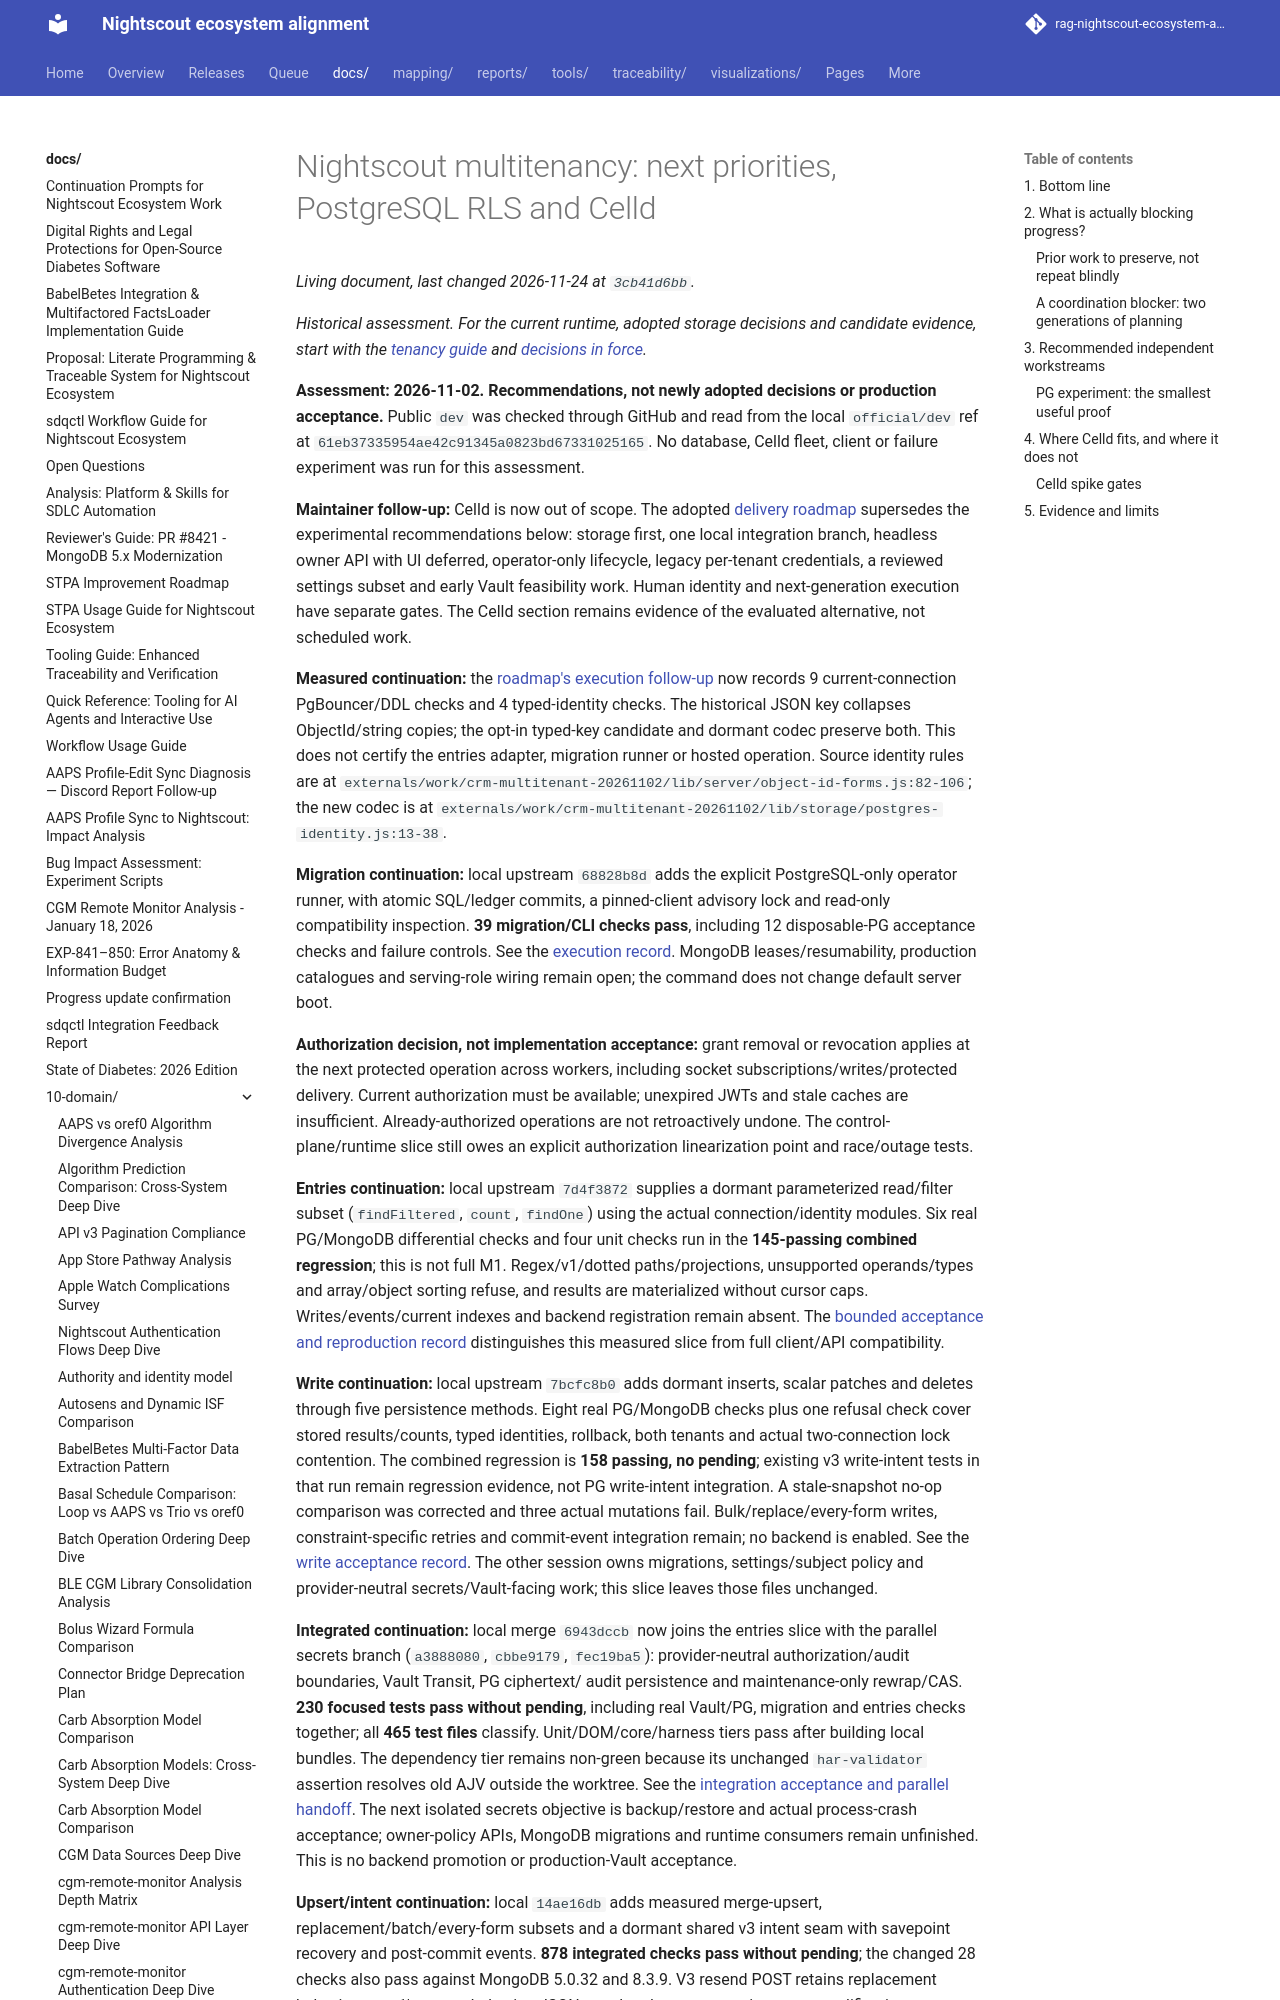

repository: bewest/rag-nightscout-ecosystem-alignment · page: docs/10-domain/nightscout-multitenancy-priorities-deep-dive.html · generator: mkdocs

# Nightscout multitenancy: next priorities, PostgreSQL RLS and Celld

*Historical assessment. For the current runtime, adopted storage decisions and candidate evidence, start with the [tenancy guide](../30-design/tenancy/README.md) and [decisions in force](../30-design/tenancy/decisions-in-force.md).*

**Assessment: 2026-11-02. Recommendations, not newly adopted decisions or
production acceptance.** Public `dev` was checked through GitHub and read from
the local `official/dev` ref at `61eb37335954ae42c91345a0823bd67331025165`.
No database, Celld fleet, client or failure experiment was run for this assessment.

**Maintainer follow-up:** Celld is now out of scope. The adopted
[delivery roadmap](../30-design/tenancy/multitenant-delivery-roadmap.md)
supersedes the experimental recommendations below: storage first, one local
integration branch, headless owner API with UI deferred, operator-only lifecycle,
legacy per-tenant credentials, a reviewed settings subset and early Vault
feasibility work. Human identity and next-generation execution have separate
gates. The Celld section remains evidence of the evaluated alternative, not
scheduled work.

**Measured continuation:** the [roadmap's execution follow-up](../archive/tenancy/multitenant-delivery-roadmap-2026-11-02.md#continuation-pooler-proof-and-typed-identity-primitive-2026-11-02)
now records 9 current-connection PgBouncer/DDL checks and 4 typed-identity
checks. The historical JSON key collapses ObjectId/string copies; the opt-in
typed-key candidate and dormant codec preserve both. This does not certify
the entries adapter, migration runner or hosted operation. Source identity
rules are at
`externals/work/crm-multitenant-20261102/lib/server/object-id-forms.js:82-106`;
the new codec is at
`externals/work/crm-multitenant-20261102/lib/storage/postgres-identity.js:13-38`.

**Migration continuation:** local upstream `68828b8d` adds the explicit
PostgreSQL-only operator runner, with atomic SQL/ledger commits, a pinned-client
advisory lock and read-only compatibility inspection. **39 migration/CLI checks
pass**, including 12 disposable-PG acceptance checks and failure controls.
See the [execution record](../archive/tenancy/multitenant-delivery-roadmap-2026-11-02.md#continuation-explicit-postgresql-operator-migrations-2026-11-02).
MongoDB leases/resumability, production catalogues and serving-role wiring
remain open; the command does not change default server boot.

**Authorization decision, not implementation acceptance:** grant removal or
revocation applies at the next protected operation across workers, including
socket subscriptions/writes/protected delivery. Current authorization must be
available; unexpired JWTs and stale caches are insufficient. Already-authorized
operations are not retroactively undone. The control-plane/runtime slice still
owes an explicit authorization linearization point and race/outage tests.

**Entries continuation:** local upstream `7d4f3872` supplies a dormant
parameterized read/filter subset (`findFiltered`, `count`, `findOne`) using the
actual connection/identity modules. Six real PG/MongoDB differential checks and
four unit checks run in the **145-passing combined regression**; this is not
full M1. Regex/v1/dotted paths/projections, unsupported operands/types and
array/object sorting refuse, and results are materialized without cursor caps.
Writes/events/current indexes and backend registration remain absent. The
[bounded acceptance and reproduction record](../archive/tenancy/multitenant-delivery-roadmap-2026-11-02.md#continuation-entries-readfilter-subset-2026-11-02)
distinguishes this measured slice from full client/API compatibility.

**Write continuation:** local upstream `7bcfc8b0` adds dormant inserts, scalar
patches and deletes through five persistence methods. Eight real PG/MongoDB
checks plus one refusal check cover stored results/counts, typed identities,
rollback, both tenants and actual two-connection lock contention. The combined
regression is **158 passing, no pending**; existing v3 write-intent tests in
that run remain regression evidence, not PG write-intent integration. A
stale-snapshot no-op comparison was corrected and three actual mutations fail.
Bulk/replace/every-form writes, constraint-specific retries and commit-event
integration remain; no backend is enabled. See the
[write acceptance record](../archive/tenancy/multitenant-delivery-roadmap-2026-11-02.md#continuation-dormant-entries-writes-2026-11-02).
The other session owns migrations, settings/subject policy and provider-neutral
secrets/Vault-facing work; this slice leaves those files unchanged.
